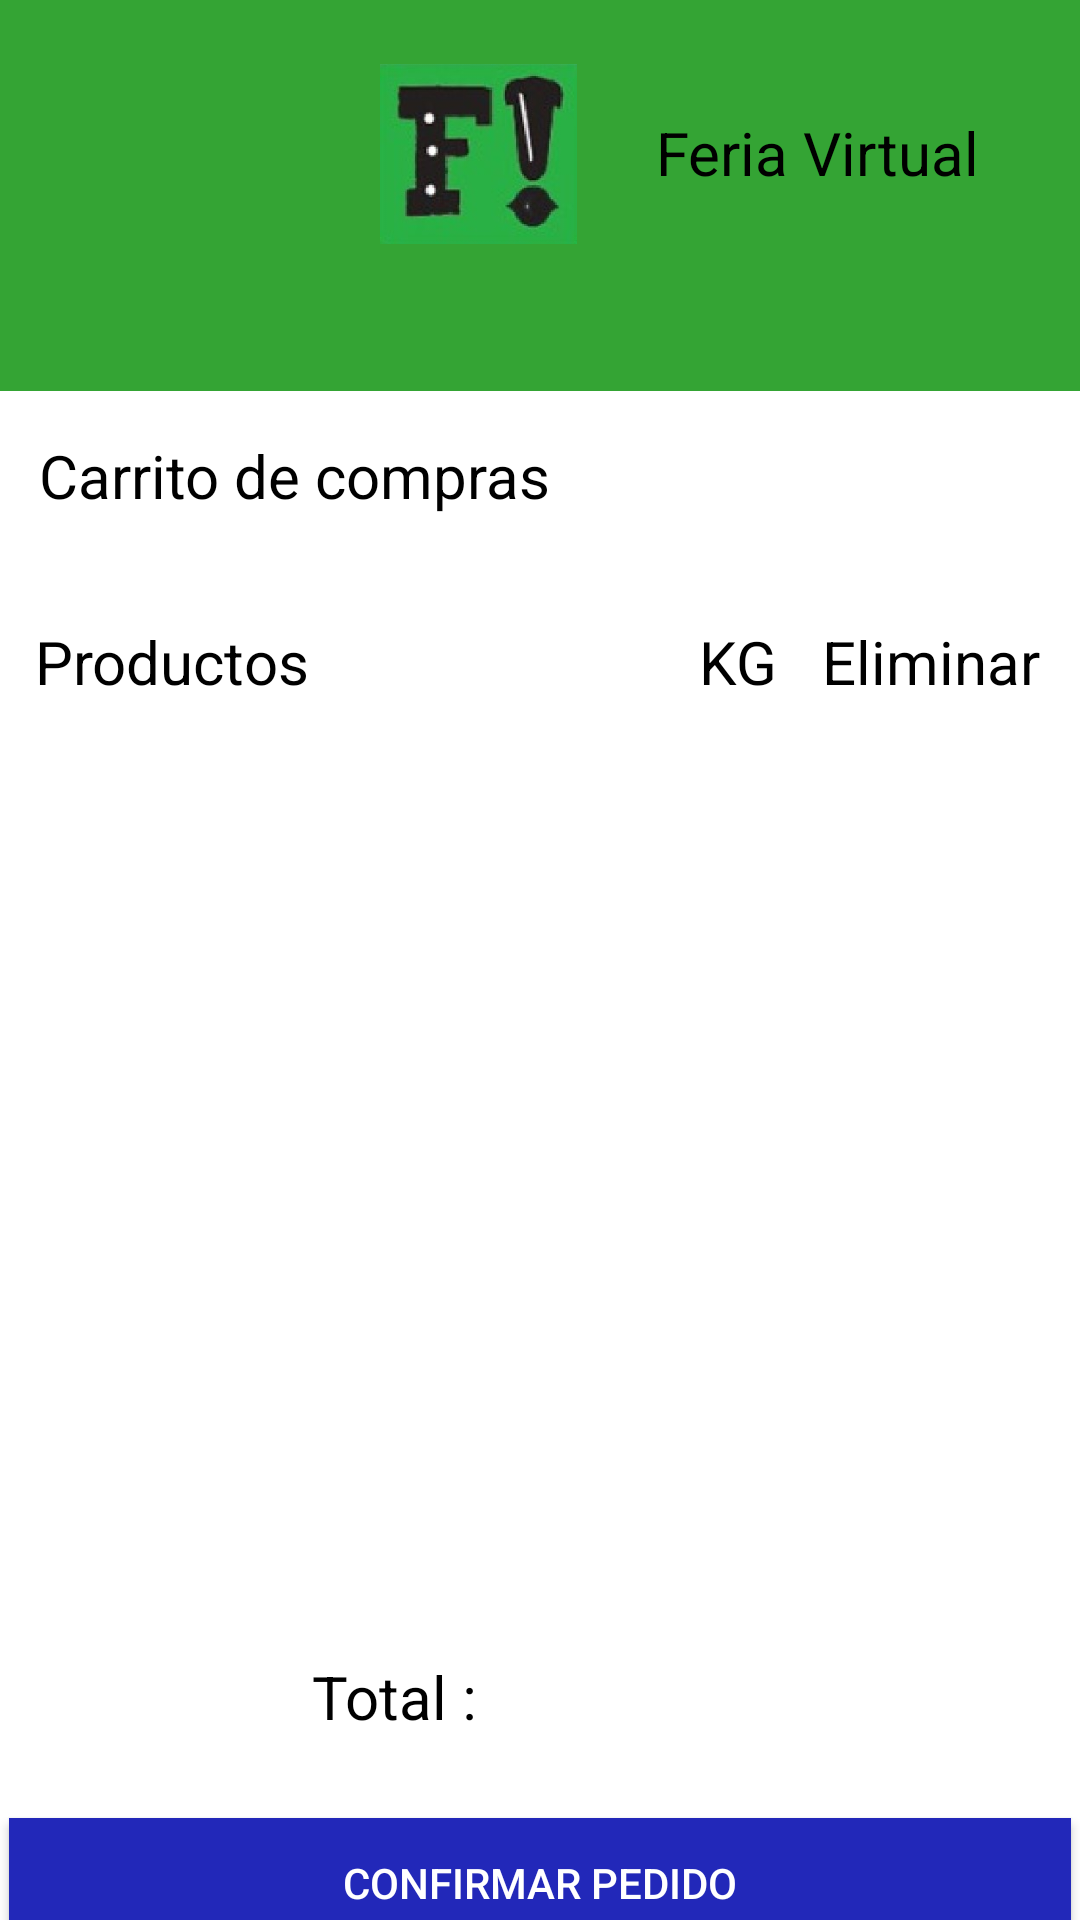

Reconstruct the res/layout file that produces this screen, plus the resources it refers to.
<!-- AndroidManifest.xml: activity theme Theme.AppCompat -->
<!-- res/layout/carrito_compras.xml -->
<?xml version="1.0" encoding="utf-8"?>
<androidx.constraintlayout.widget.ConstraintLayout xmlns:android="http://schemas.android.com/apk/res/android"
    xmlns:app="http://schemas.android.com/apk/res-auto"
    xmlns:tools="http://schemas.android.com/tools"
    android:layout_width="match_parent"
    android:layout_height="match_parent"
    android:background="@color/white"
    tools:context=".CarritoComprasActivity">

    <androidx.constraintlayout.widget.ConstraintLayout
        android:id="@+id/headerLayout"
        android:layout_width="match_parent"
        android:layout_height="158dp"

        android:layout_marginTop="80dp"
        android:background="@color/Verde"
        android:orientation="horizontal"
        android:padding="16dp"
        app:layout_constraintBottom_toTopOf="@+id/appName5"
        app:layout_constraintEnd_toEndOf="parent"
        app:layout_constraintHorizontal_bias="0.0"
        app:layout_constraintStart_toStartOf="parent"
        app:layout_constraintTop_toTopOf="parent"
        tools:ignore="VisualLintBounds">

        

        

        

        <Button
            android:id="@+id/backButton"
            android:layout_width="67dp"
            android:layout_height="62dp"
            android:layout_marginTop="37dp"
            android:layout_marginEnd="8dp"
            android:layout_marginBottom="25dp"
            android:background="@drawable/back_icon"
            android:textColor="@color/white"
            app:layout_constraintBottom_toBottomOf="parent"
            app:layout_constraintEnd_toStartOf="@+id/logo"
            app:layout_constraintStart_toStartOf="parent"
            app:layout_constraintTop_toTopOf="parent"
            tools:ignore="SpeakableTextPresentCheck" />

        <ImageView
            android:id="@+id/logo"
            android:layout_width="99dp"
            android:layout_height="80dp"
            android:padding="10dp"
            android:src="@drawable/logo"
            app:layout_constraintBottom_toBottomOf="parent"
            app:layout_constraintEnd_toStartOf="@+id/appName"
            app:layout_constraintStart_toEndOf="@+id/backButton"
            app:layout_constraintTop_toTopOf="parent"
            tools:ignore="ContentDescription"
            tools:layout_editor_absoluteX="101dp"
            tools:layout_editor_absoluteY="-2dp" />

        <TextView
            android:id="@+id/appName"
            android:layout_width="116dp"
            android:layout_height="28dp"
            android:baselineAligned="false"
            android:text="Feria Virtual"
            android:textColor="@color/black"
            android:textSize="20sp"
            app:layout_constraintBottom_toBottomOf="parent"
            app:layout_constraintEnd_toEndOf="parent"
            app:layout_constraintStart_toEndOf="@+id/logo"
            app:layout_constraintTop_toTopOf="parent"
            tools:ignore="HardcodedText,TextSizeCheck" />

        
    </androidx.constraintlayout.widget.ConstraintLayout>

    <TextView
        android:id="@+id/appName5"
        android:layout_width="337dp"
        android:layout_height="46dp"
        android:layout_marginStart="29dp"
        android:layout_marginTop="15dp"
        android:layout_marginEnd="26dp"
        android:layout_marginBottom="8dp"
        android:baselineAligned="false"
        android:text="Carrito de compras"
        android:textColor="@color/black"
        android:textSize="20sp"
        app:layout_constraintBottom_toTopOf="@+id/appName9"
        app:layout_constraintEnd_toEndOf="parent"
        app:layout_constraintStart_toStartOf="parent"
        app:layout_constraintTop_toBottomOf="@+id/headerLayout"
        tools:ignore="HardcodedText,TextSizeCheck" />

    <TextView
        android:id="@+id/appName9"
        android:layout_width="343dp"
        android:layout_height="36dp"
        android:layout_marginStart="28dp"
        android:layout_marginTop="8dp"
        android:layout_marginEnd="22dp"
        android:layout_marginBottom="10dp"
        android:baselineAligned="false"
        android:text="Productos                          KG   Eliminar"
        android:textColor="@color/black"
        android:textSize="20sp"
        app:layout_constraintBottom_toTopOf="@+id/linearLayout6"
        app:layout_constraintEnd_toEndOf="parent"
        app:layout_constraintStart_toStartOf="parent"
        app:layout_constraintTop_toBottomOf="@+id/appName5"
        tools:ignore="HardcodedText,TextSizeCheck" />

    <LinearLayout
        android:id="@+id/linearLayout6"
        android:layout_width="354dp"
        android:layout_height="298dp"
        android:layout_marginStart="3dp"
        android:layout_marginTop="1dp"
        android:layout_marginEnd="2dp"
        android:orientation="horizontal"
        app:layout_constraintBottom_toTopOf="@+id/linearLayout4"
        app:layout_constraintEnd_toEndOf="parent"
        app:layout_constraintStart_toStartOf="parent"
        app:layout_constraintTop_toBottomOf="@+id/appName9">

        <androidx.recyclerview.widget.RecyclerView
            android:id="@+id/recyclerViewCarro"
            android:layout_width="match_parent"
            android:layout_height="302dp"
            android:orientation="vertical">

        </androidx.recyclerview.widget.RecyclerView>

    </LinearLayout>

    <LinearLayout
        android:id="@+id/linearLayout4"
        android:layout_width="387dp"
        android:layout_height="36dp"
        android:layout_marginStart="4dp"
        android:layout_marginEnd="4dp"
        android:layout_marginBottom="9dp"
        android:orientation="horizontal"
        app:layout_constraintBottom_toTopOf="@+id/finish_button"
        app:layout_constraintEnd_toEndOf="parent"
        app:layout_constraintHorizontal_bias="0.0"
        app:layout_constraintStart_toStartOf="parent"
        app:layout_constraintTop_toBottomOf="@+id/linearLayout6"
        tools:ignore="VisualLintBounds">

        <TextView
            android:id="@+id/text_final"
            android:layout_width="116dp"
            android:layout_height="28dp"
            android:layout_marginStart="100dp"
            android:baselineAligned="false"
            android:text="Total : "
            android:textColor="@color/black"
            android:textSize="20sp"
            tools:ignore="HardcodedText,TextSizeCheck" />

        <TextView
            android:id="@+id/finish_text"
            android:layout_width="137dp"
            android:layout_height="wrap_content"
            android:baselineAligned="false"
            android:textColor="@color/black"
            android:textSize="20sp"
            tools:ignore="HardcodedText,TextSizeCheck" />
    </LinearLayout>

    <Button
        android:id="@+id/finish_button"
        android:layout_width="354dp"
        android:layout_height="43dp"
        android:layout_marginTop="9dp"
        android:layout_marginBottom="99dp"
        android:background="@color/Azul"
        android:text="confirmar pedido"
        android:textColor="@color/white"
        app:layout_constraintBottom_toBottomOf="parent"
        app:layout_constraintEnd_toEndOf="parent"
        app:layout_constraintStart_toStartOf="parent"
        app:layout_constraintTop_toBottomOf="@+id/linearLayout4"
        tools:ignore="HardcodedText,VisualLintBounds,VisualLintButtonSize" />

</androidx.constraintlayout.widget.ConstraintLayout>
<!-- resources referenced by this layout -->
<resources>
  <color name="Azul">#2228B9</color>
  <color name="Verde">#34A434</color>
  <color name="black">#FF000000</color>
  <color name="white">#FFFFFFFF</color>
  <!-- drawable logo: jpg bitmap (drawable, 9030 bytes) -->
</resources>
